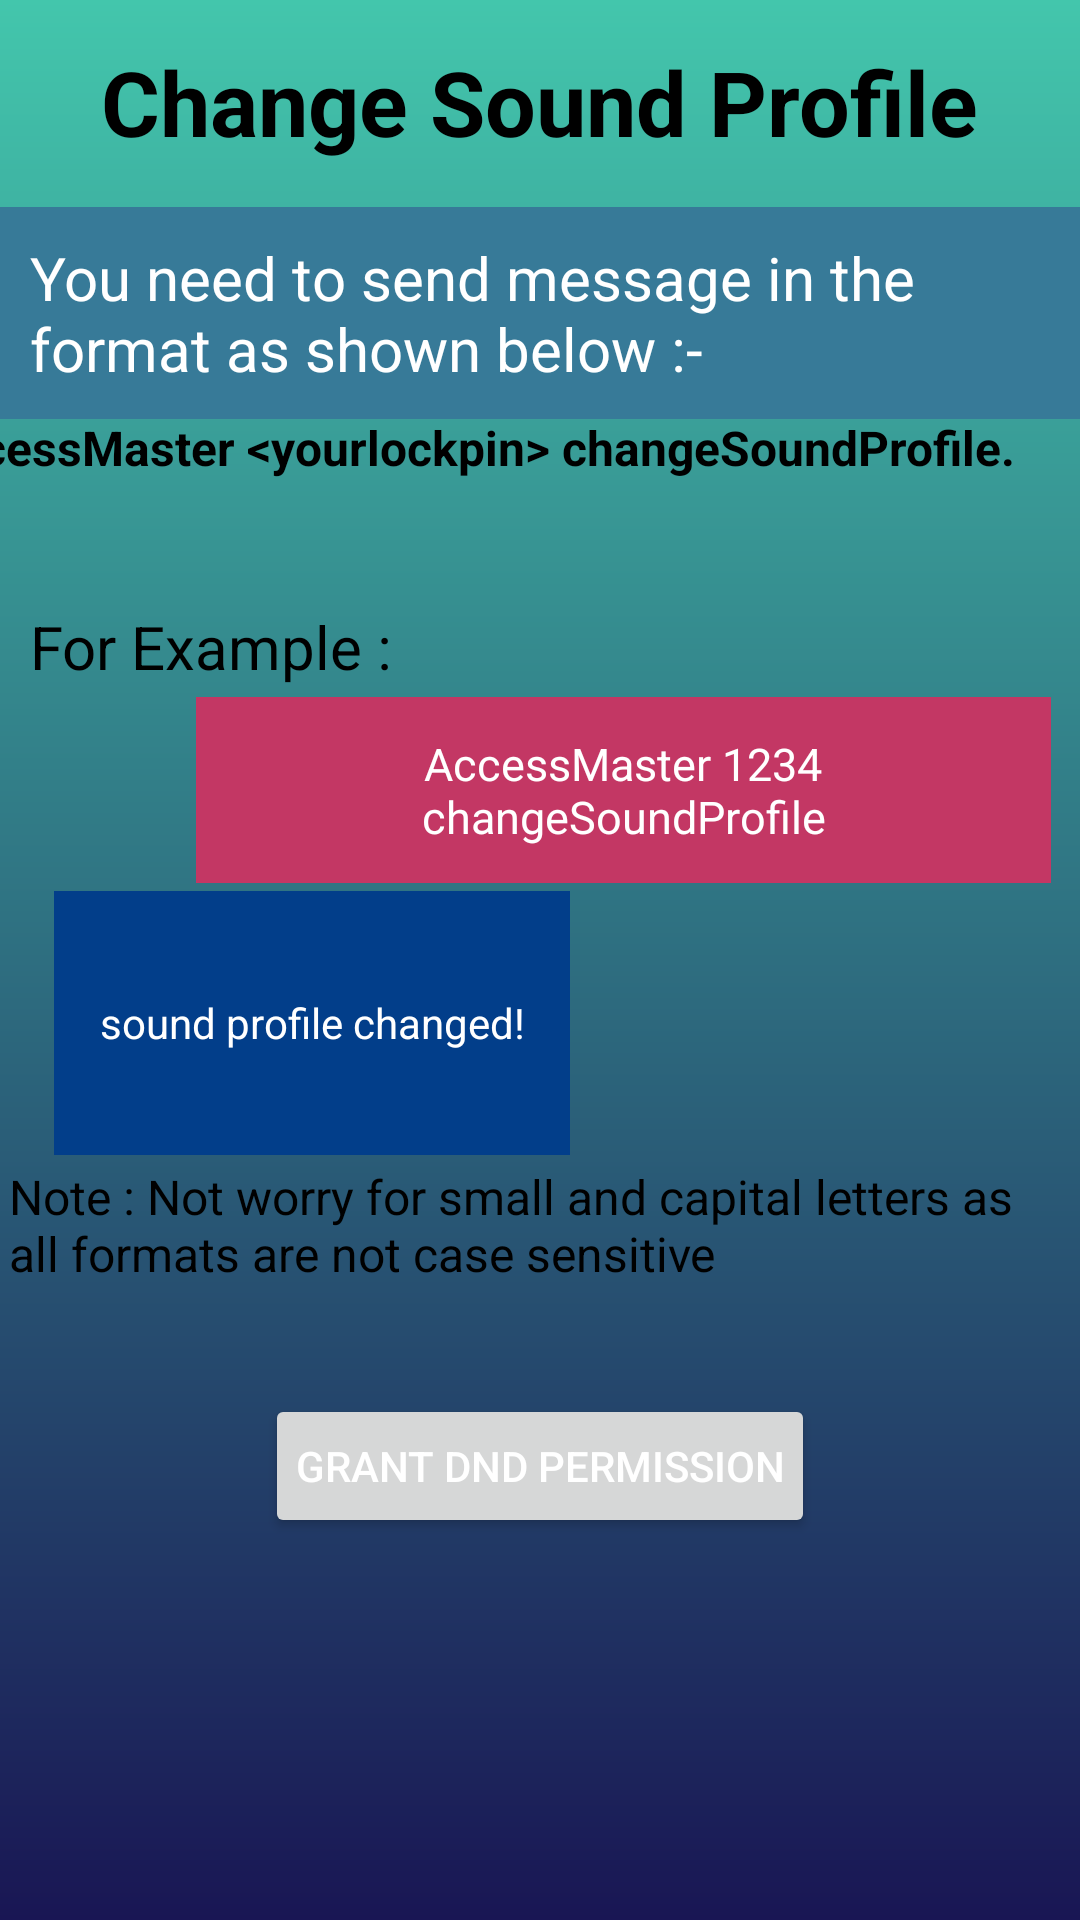

Android layout source for this screen:
<!-- AndroidManifest.xml: application theme Theme.AccessMaster -->
<!-- res/layout/soundprofile.xml -->
<?xml version="1.0" encoding="utf-8"?>
<androidx.constraintlayout.widget.ConstraintLayout xmlns:android="http://schemas.android.com/apk/res/android"
    xmlns:app="http://schemas.android.com/apk/res-auto"
    xmlns:tools="http://schemas.android.com/tools"
    android:layout_width="match_parent"
    android:layout_height="match_parent"
    android:background="@drawable/gradient">


    <TextView
        android:id="@+id/contact"
        android:layout_width="wrap_content"
        android:layout_height="wrap_content"
        android:background="#377A98"
        android:padding="10dp"
        android:text="You need to send message in the format as shown below :-"
        android:textColor="#FFFFFF"
        android:textSize="20dp"
        app:layout_constraintBottom_toBottomOf="parent"
        app:layout_constraintTop_toTopOf="parent"
        app:layout_constraintVertical_bias="0.121"
        tools:ignore="HardcodedText"
        tools:layout_editor_absoluteX="0dp" />

    <TextView
        android:layout_width="387dp"
        android:layout_height="49dp"
        android:text="AccessMaster &lt;yourlockpin&gt; changeSoundProfile."
        android:textColor="#000000"
        android:textSize="16sp"
        android:textStyle="bold"
        app:layout_constraintBottom_toBottomOf="parent"
        app:layout_constraintEnd_toEndOf="parent"
        app:layout_constraintHorizontal_bias="0.958"
        app:layout_constraintStart_toStartOf="parent"
        app:layout_constraintTop_toTopOf="parent"
        app:layout_constraintVertical_bias="0.234" />

    <ImageView
        android:id="@+id/backarrow"
        android:layout_width="38dp"
        android:layout_height="38dp"
        app:layout_constraintBottom_toBottomOf="parent"
        app:layout_constraintEnd_toEndOf="parent"
        app:layout_constraintHorizontal_bias="0.0"
        app:layout_constraintStart_toStartOf="parent"
        app:layout_constraintTop_toTopOf="parent"
        app:layout_constraintVertical_bias="0.023"
        app:srcCompat="@drawable/barrow" />

    <TextView
        android:layout_width="wrap_content"
        android:layout_height="wrap_content"
        android:text="Change Sound Profile"
        android:textSize="30sp"
        android:textColor="@color/black"
        android:textStyle="bold"
        app:layout_constraintBottom_toBottomOf="parent"
        app:layout_constraintEnd_toEndOf="parent"
        app:layout_constraintHorizontal_bias="0.497"
        app:layout_constraintStart_toStartOf="parent"
        app:layout_constraintTop_toTopOf="parent"
        app:layout_constraintVertical_bias="0.023" />

    <TextView
        android:layout_width="wrap_content"
        android:layout_height="wrap_content"
        android:padding="10dp"
        android:text="For Example :"
        android:textColor="@color/black"
        android:textSize="20sp"
        app:layout_constraintBottom_toBottomOf="parent"
        app:layout_constraintEnd_toEndOf="parent"
        app:layout_constraintHorizontal_bias="0.0"
        app:layout_constraintStart_toStartOf="parent"
        app:layout_constraintTop_toTopOf="parent"
        app:layout_constraintVertical_bias="0.324"
        tools:ignore="HardcodedText" />

    <TextView
        android:layout_width="285dp"
        android:layout_height="wrap_content"
        android:background="#C33764"
        android:gravity="center"
        android:padding="12dp"
        android:text="AccessMaster 1234 changeSoundProfile"
        android:textColor="#ffffff"
        android:textSize="15sp"
        app:layout_constraintBottom_toBottomOf="parent"
        app:layout_constraintEnd_toEndOf="parent"
        app:layout_constraintHorizontal_bias="0.873"
        app:layout_constraintStart_toStartOf="parent"
        app:layout_constraintTop_toTopOf="parent"
        app:layout_constraintVertical_bias="0.402" />

    <TextView
        android:id="@+id/textView7"
        android:layout_width="172dp"
        android:layout_height="88dp"
        android:background="#023E8A"
        android:gravity="center"
        android:padding="12dp"
        android:text="sound profile changed!"
        android:textColor="@color/white"
        android:textSize="14sp"
        app:layout_constraintBottom_toBottomOf="parent"
        app:layout_constraintEnd_toEndOf="parent"
        app:layout_constraintHorizontal_bias="0.096"
        app:layout_constraintStart_toStartOf="parent"
        app:layout_constraintTop_toTopOf="parent"
        app:layout_constraintVertical_bias="0.538" />

    <TextView
        android:id="@+id/textView6"
        android:layout_width="354dp"
        android:layout_height="51dp"
        android:text="Note : Not worry for small and capital letters as all formats are not case sensitive"
        android:textColor="#000000"
        android:textSize="16sp"
        app:layout_constraintBottom_toBottomOf="parent"
        app:layout_constraintEnd_toEndOf="parent"
        app:layout_constraintStart_toStartOf="parent"
        app:layout_constraintTop_toTopOf="parent"
        app:layout_constraintVertical_bias="0.659" />

    <Button
        android:id="@+id/btnGrantDndPermission"
        android:layout_width="wrap_content"
        android:layout_height="wrap_content"
        android:layout_gravity="center"
        android:padding="10dp"
        android:text="Grant DND Permission"
        android:textColor="@android:color/white"
        app:layout_constraintBottom_toBottomOf="parent"
        app:layout_constraintEnd_toEndOf="parent"
        app:layout_constraintStart_toStartOf="parent"
        app:layout_constraintTop_toBottomOf="@+id/textView6"
        app:layout_constraintVertical_bias="0.168" />


</androidx.constraintlayout.widget.ConstraintLayout>
<!-- resources referenced by this layout -->
<resources>
  <color name="black">#FF000000</color>
  <color name="white">#FFFFFFFF</color>
  <!-- drawable gradient (drawable) -->
  <?xml version="1.0" encoding="utf-8"?>
  <shape xmlns:android="http://schemas.android.com/apk/res/android">
  <gradient android:startColor="@color/one" android:endColor="@color/two" android:angle="18"/>
  </shape>
  <style name="Theme.AccessMaster" parent="Base.Theme.AccessMaster" />
  <color name="one">#43C6AC</color>
  <color name="two">#191654</color>
  <style name="Base.Theme.AccessMaster" parent="Theme.Material3.DayNight.NoActionBar">
          
          
      </style>
</resources>
